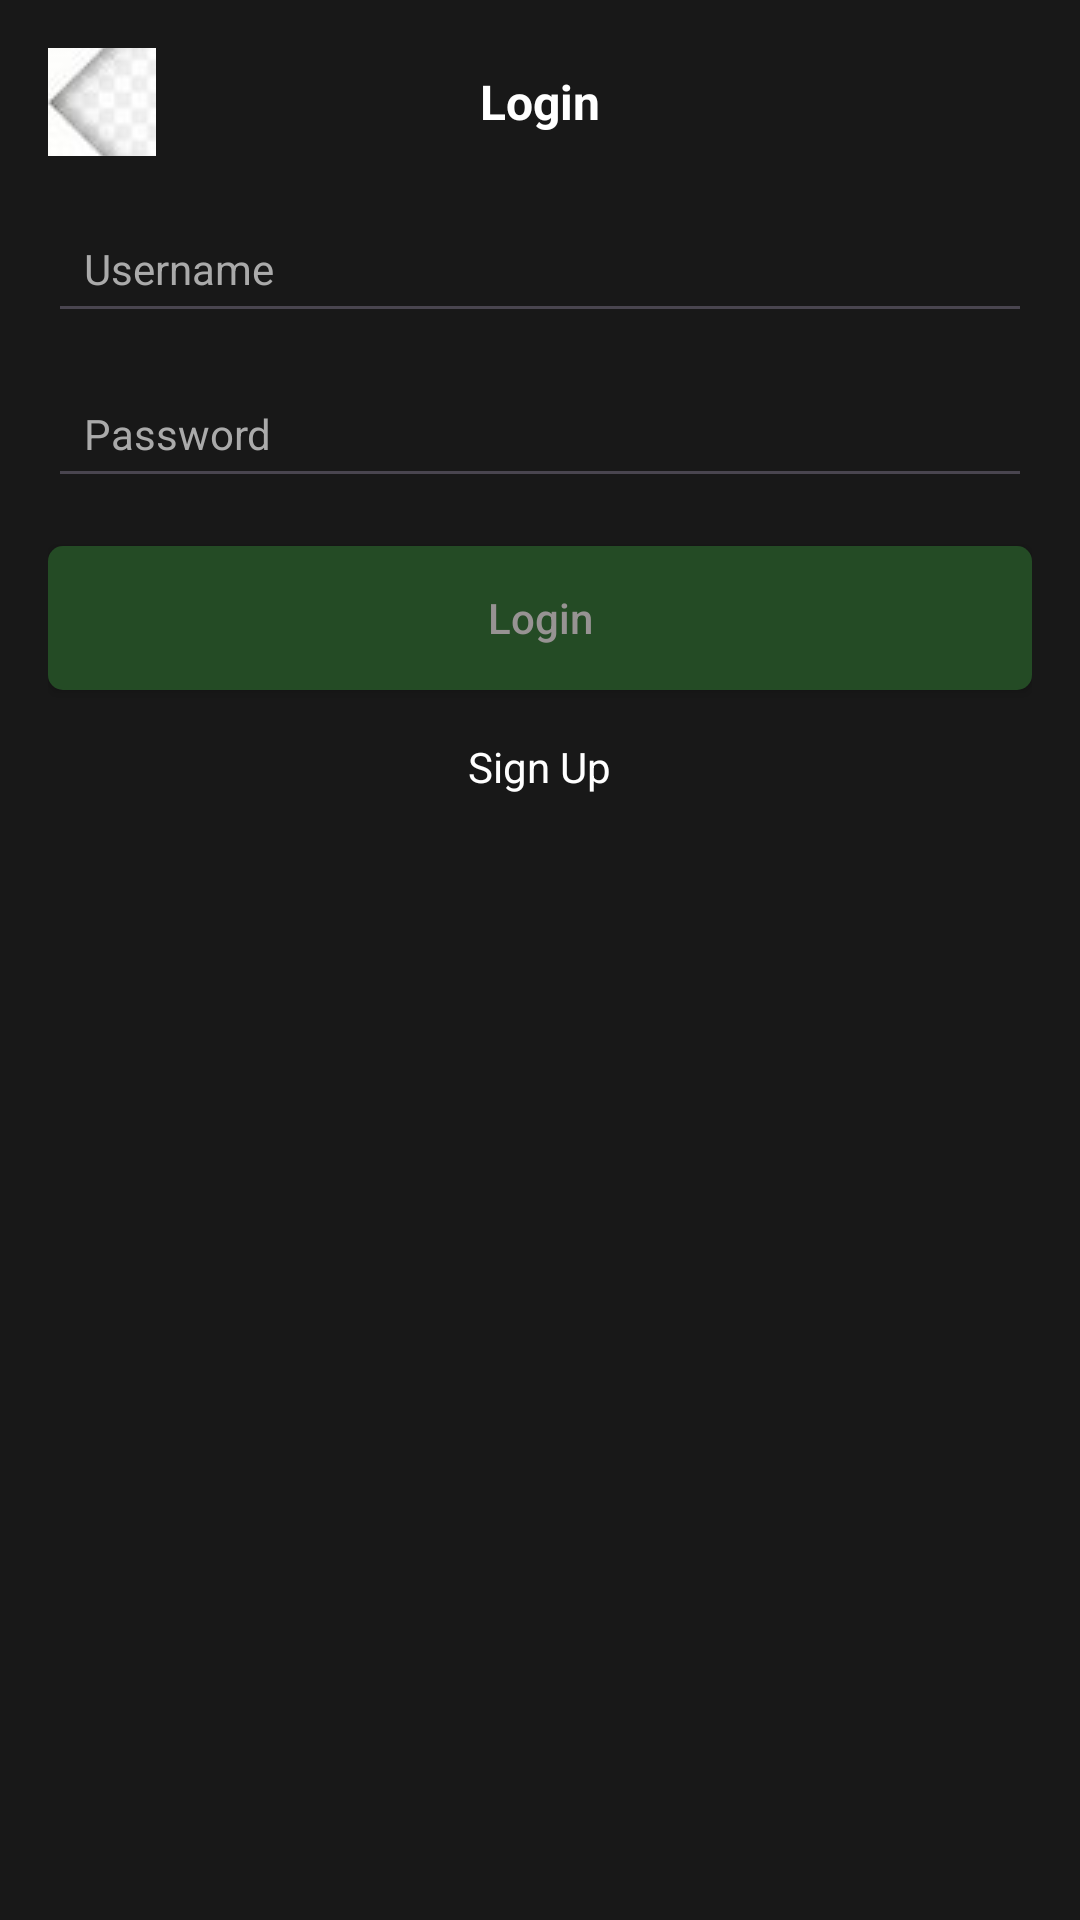

Here is an Android app screen rendered from its layout file. Give the layout XML and the strings, colors and styles it references.
<!-- AndroidManifest.xml: application theme Theme.DEFTY_MOVIE_APP -->
<!-- res/layout/log_in_bottom_sheet.xml -->
<?xml version="1.0" encoding="utf-8"?>
<RelativeLayout xmlns:android="http://schemas.android.com/apk/res/android"
    xmlns:app="http://schemas.android.com/apk/res-auto"
    android:layout_width="match_parent"
    android:layout_height="wrap_content"
    android:background="@color/background"
    android:padding="16dp">

    
    <RelativeLayout
        android:id="@+id/headerLayout"
        android:layout_width="match_parent"
        android:layout_height="wrap_content">

        <ImageButton
            android:id="@+id/btnBack"
            android:layout_width="36dp"
            android:layout_height="36dp"
            android:layout_alignParentStart="true"
            android:layout_centerVertical="true"
            android:background="?android:attr/selectableItemBackgroundBorderless"
            android:contentDescription="@string/back"
            android:padding="8dp"
            android:src="@drawable/ic_arrow_back" />

        <TextView
            android:id="@+id/tvLoginTitle"
            android:layout_width="wrap_content"
            android:layout_height="wrap_content"
            android:layout_centerInParent="true"
            android:text="@string/login"
            android:textColor="@android:color/white"
            android:textSize="16sp"
            android:textStyle="bold" />

        <ImageButton
            android:id="@+id/btnClose"
            android:layout_width="36dp"
            android:layout_height="36dp"
            android:layout_alignParentEnd="true"
            android:layout_centerVertical="true"
            android:background="?android:attr/selectableItemBackgroundBorderless"
            android:contentDescription="@string/close"
            android:padding="8dp"
            android:src="@drawable/ic_close" />
    </RelativeLayout>

    
    <LinearLayout
        android:layout_width="match_parent"
        android:layout_height="wrap_content"
        android:layout_below="@id/headerLayout"
        android:orientation="vertical"
        android:paddingTop="16dp">

        
        <EditText
            android:id="@+id/edtUsername"
            android:layout_width="match_parent"
            android:layout_height="wrap_content"
            android:layout_marginBottom="12dp"
            android:hint="@string/username"
            android:padding="12dp"
            android:textColor="@android:color/white"
            android:textColorHint="@android:color/darker_gray"
            android:textSize="14sp" />

        
        <EditText
            android:id="@+id/edtPassword"
            android:layout_width="match_parent"
            android:layout_height="wrap_content"
            android:layout_marginBottom="16dp"

            android:hint="@string/password"
            android:inputType="textPassword"
            android:padding="12dp"
            android:textColor="@android:color/white"
            android:textColorHint="@android:color/darker_gray"
            android:textSize="14sp" />

        
        <androidx.appcompat.widget.AppCompatButton
            android:id="@+id/btnLogin"
            android:layout_width="match_parent"
            android:layout_height="wrap_content"
            android:layout_marginBottom="16dp"
            android:background="@drawable/button_login"
            android:padding="10dp"
            android:text="@string/login"
            android:textAllCaps="false"
            android:textColor="#979393" />

        
        <TextView
            android:id="@+id/tvSignUp"
            android:layout_width="wrap_content"
            android:layout_height="wrap_content"
            android:layout_gravity="center"
            android:layout_marginBottom="8dp"
            android:text="@string/sign_up"
            android:textColor="@color/white"
            android:textSize="14sp" />
    </LinearLayout>
</RelativeLayout>
<!-- resources referenced by this layout -->
<resources>
  <color name="background">#181818</color>
  <color name="white">#FFFFFFFF</color>
  <!-- drawable button_login (drawable) -->
  <shape xmlns:android="http://schemas.android.com/apk/res/android">
      <solid android:color="#244B25" /> 
      <corners android:radius="5dp" /> 
  </shape>
  <!-- drawable ic_arrow_back: png bitmap (drawable, 33138 bytes) -->
  <string name="back">Back</string>
  <string name="close">Close</string>
  <string name="login">Login</string>
  <string name="password">Password</string>
  <string name="sign_up">Sign Up</string>
  <string name="username">Username</string>
  <style name="Theme.DEFTY_MOVIE_APP" parent="Base.Theme.DEFTY_MOVIE_APP" />
  <style name="Base.Theme.DEFTY_MOVIE_APP" parent="Theme.Material3.DayNight.NoActionBar">
          
          
  
          
      </style>
</resources>
